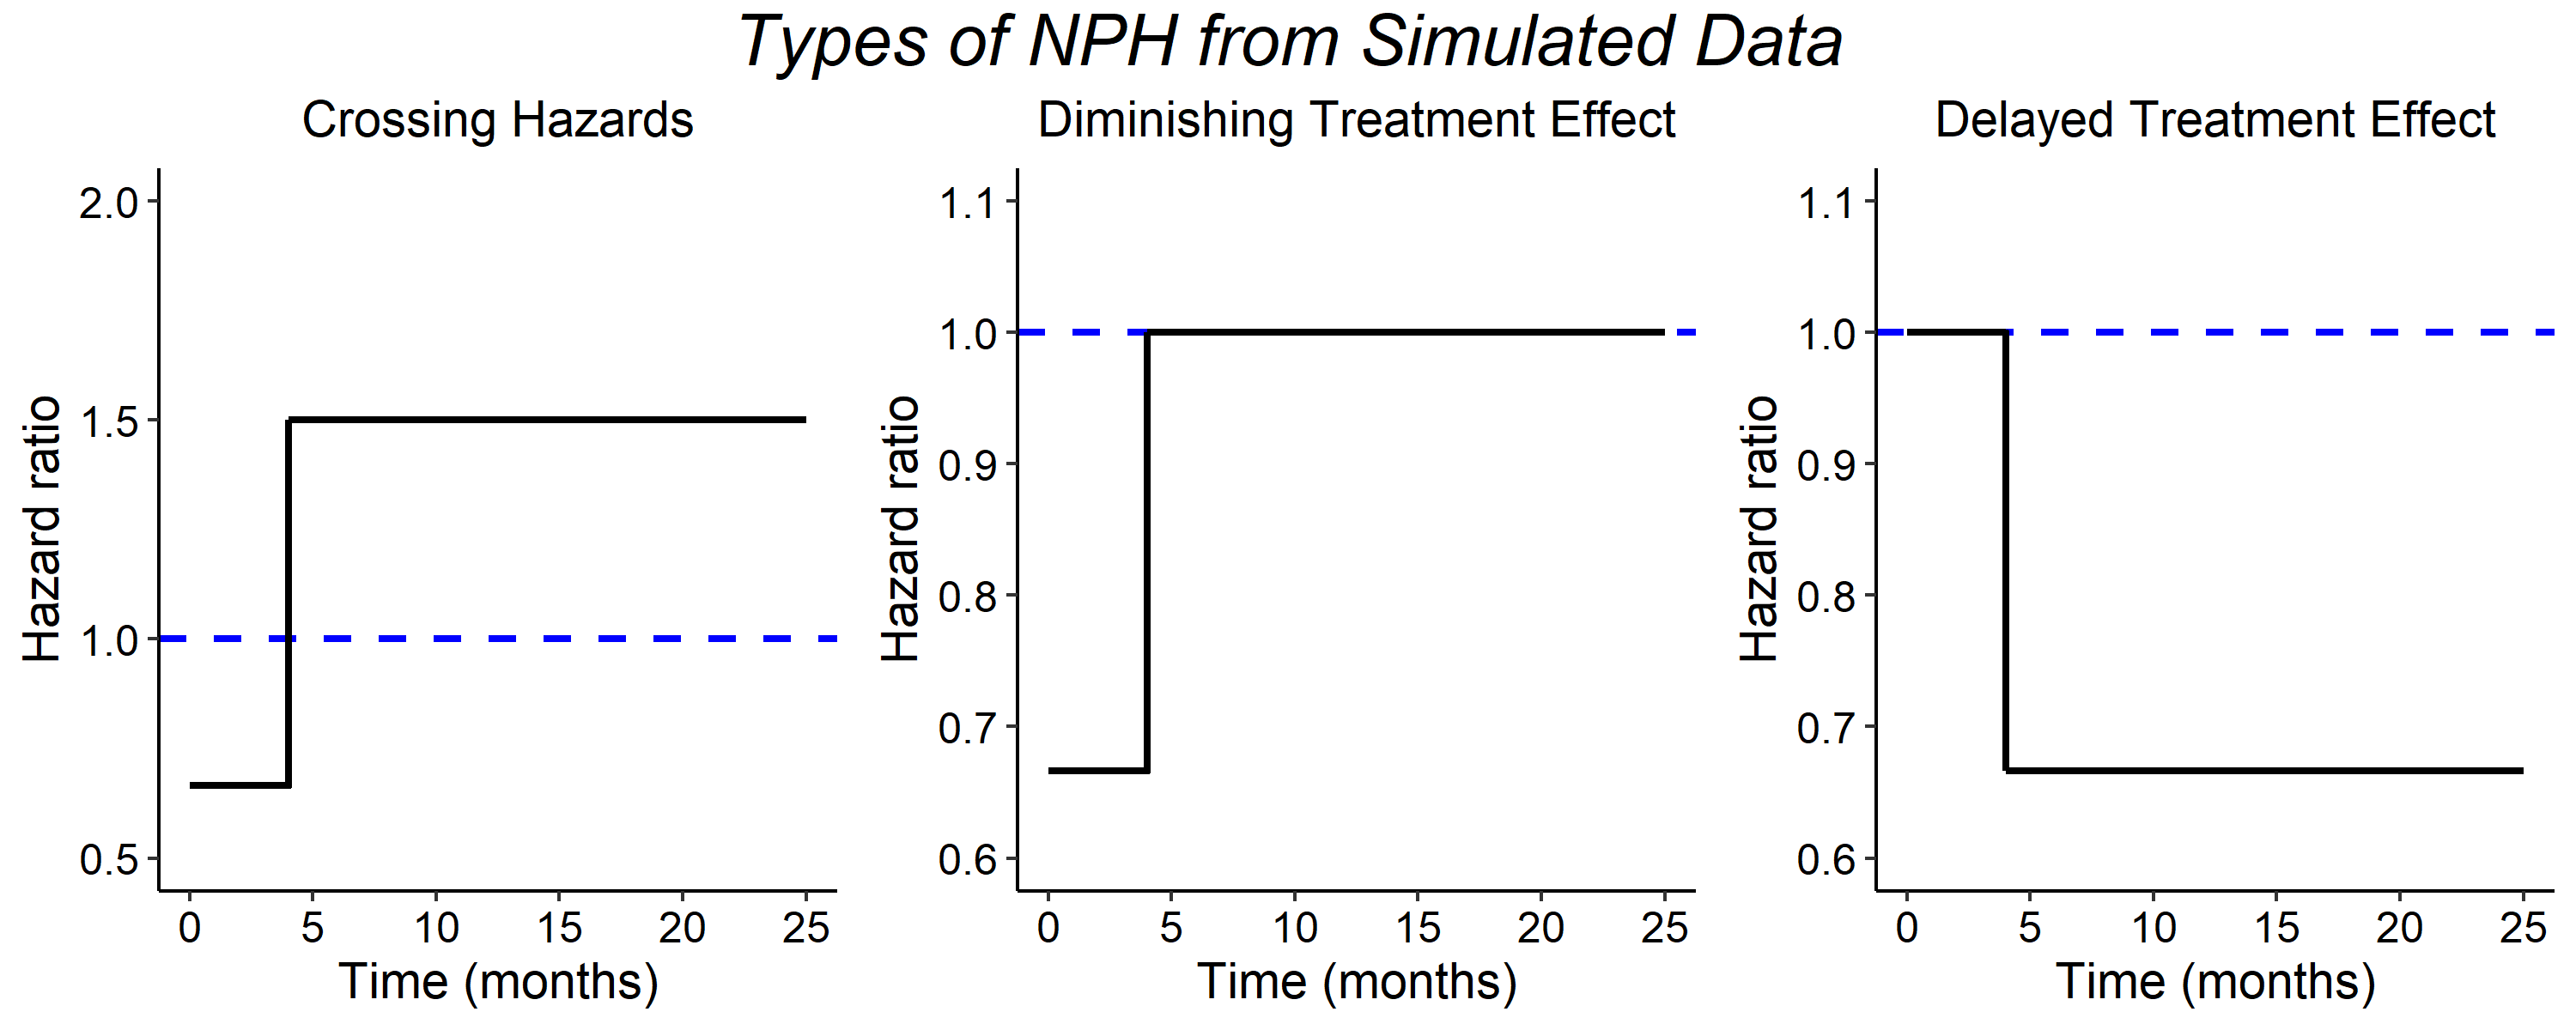

This figure's R source:
library(ggplot2)
library(scales)
# show_col(hue_pal()(5))
library(gridExtra)
library(gridExtra)
library(tidyverse)
library(grid)

rm(list = ls())

#Scenarios considered:

#---Delayed effects

tau = 4
medianE1 = 6
medianE2 = 9
medianC = 6
time = seq(0,by=0.001,25)
hr_delayed_effects = numeric()
for(i in 1:length(time)){
  hr_delayed_effects[i] = ifelse(time[i] <= tau, medianC/medianE1, medianC/medianE2)
}

#---Crossing hazards

tau = 4
medianE1 = 9
medianE2 = 4
medianC = 6
time = seq(0,by=0.001,25)
hr_crossing = numeric()
for(i in 1:length(time)){
  hr_crossing[i] = ifelse(time[i] <= tau, medianC/medianE1, medianC/medianE2)
}

plot(time,hr_crossing,type="l")

#---Decreasing effects

tau = 4
medianC1 = 6
medianC2 = 9
medianE = 9
time = seq(0,by=0.001,25)
hr_decreasing = numeric()
for(i in 1:length(time)){
  hr_decreasing[i] = ifelse(time[i] <= tau, medianC1/medianE, medianC2/medianE)
}


df_decreasing = data.frame(time = time, hr = hr_decreasing)

df_delayed = data.frame(time = time, hr = hr_delayed_effects)

df_crossing = data.frame(time = time, hr = hr_crossing)

#Plots

p1 <- ggplot(aes(x = time, y = hr), data = df_crossing) +
  geom_hline(yintercept=1, color = "blue", linetype = "dashed", size = 1) +
  geom_line(size = 1) +
  scale_x_continuous("Time (months)") +
  ggtitle("Crossing Hazards") +
  labs(y = "Hazard ratio", color = "") +
  scale_color_manual(values=c("black", "black")) +
  theme_survminer() +
  theme(text = element_text(size = 14), legend.position = "none", plot.title = element_text(hjust = 0.5, size = 14)) +
  ylim(0.5,2)
p1

p2 <- ggplot(aes(x = time, y = hr), data = df_decreasing) +
  geom_hline(yintercept=1, color = "blue", linetype = "dashed", size = 1) +
  geom_line(size = 1) +
  scale_x_continuous("Time (months)") +
  labs(y = "Hazard ratio", color = "") +
  ggtitle("Diminishing Treatment Effect") + 
  scale_color_manual(values=c("black", "black")) +
  theme_survminer() +
  theme(text = element_text(size = 14), legend.position = "none", plot.title = element_text(hjust = 0.5, size = 14)) +
  ylim(0.6,1.1)
p2

p3 <- ggplot(aes(x = time, y = hr), data = df_delayed) +
  geom_hline(yintercept=1, color = "blue", linetype = "dashed", size = 1) +
  ylim(0.6,1.1) +
  geom_line(size = 1) +
  scale_x_continuous("Time (months)") +
  labs(y = "Hazard ratio", color = "") +
  ggtitle("Delayed Treatment Effect") + 
  scale_color_manual(values=c("black", "black")) +
  theme_survminer() +
  theme(text = element_text(size = 14), legend.position = "none", plot.title = element_text(hjust = 0.5, size = 14))
p3


scenarios = grid.arrange(p1, p2, p3,
                         nrow = 1, ncol = 3, top = textGrob("Types of NPH from Simulated Data",gp=gpar(fontsize=20,font=3)))
class(scenarios) <- c("scenarios", class(scenarios))

ggsave("~/R/MA50262 Dissertation/MA50262 Code/Simulated Data-sets/Sim_NPH_types.png",scenarios,
       width = 10, height = 4, dpi = 300)
